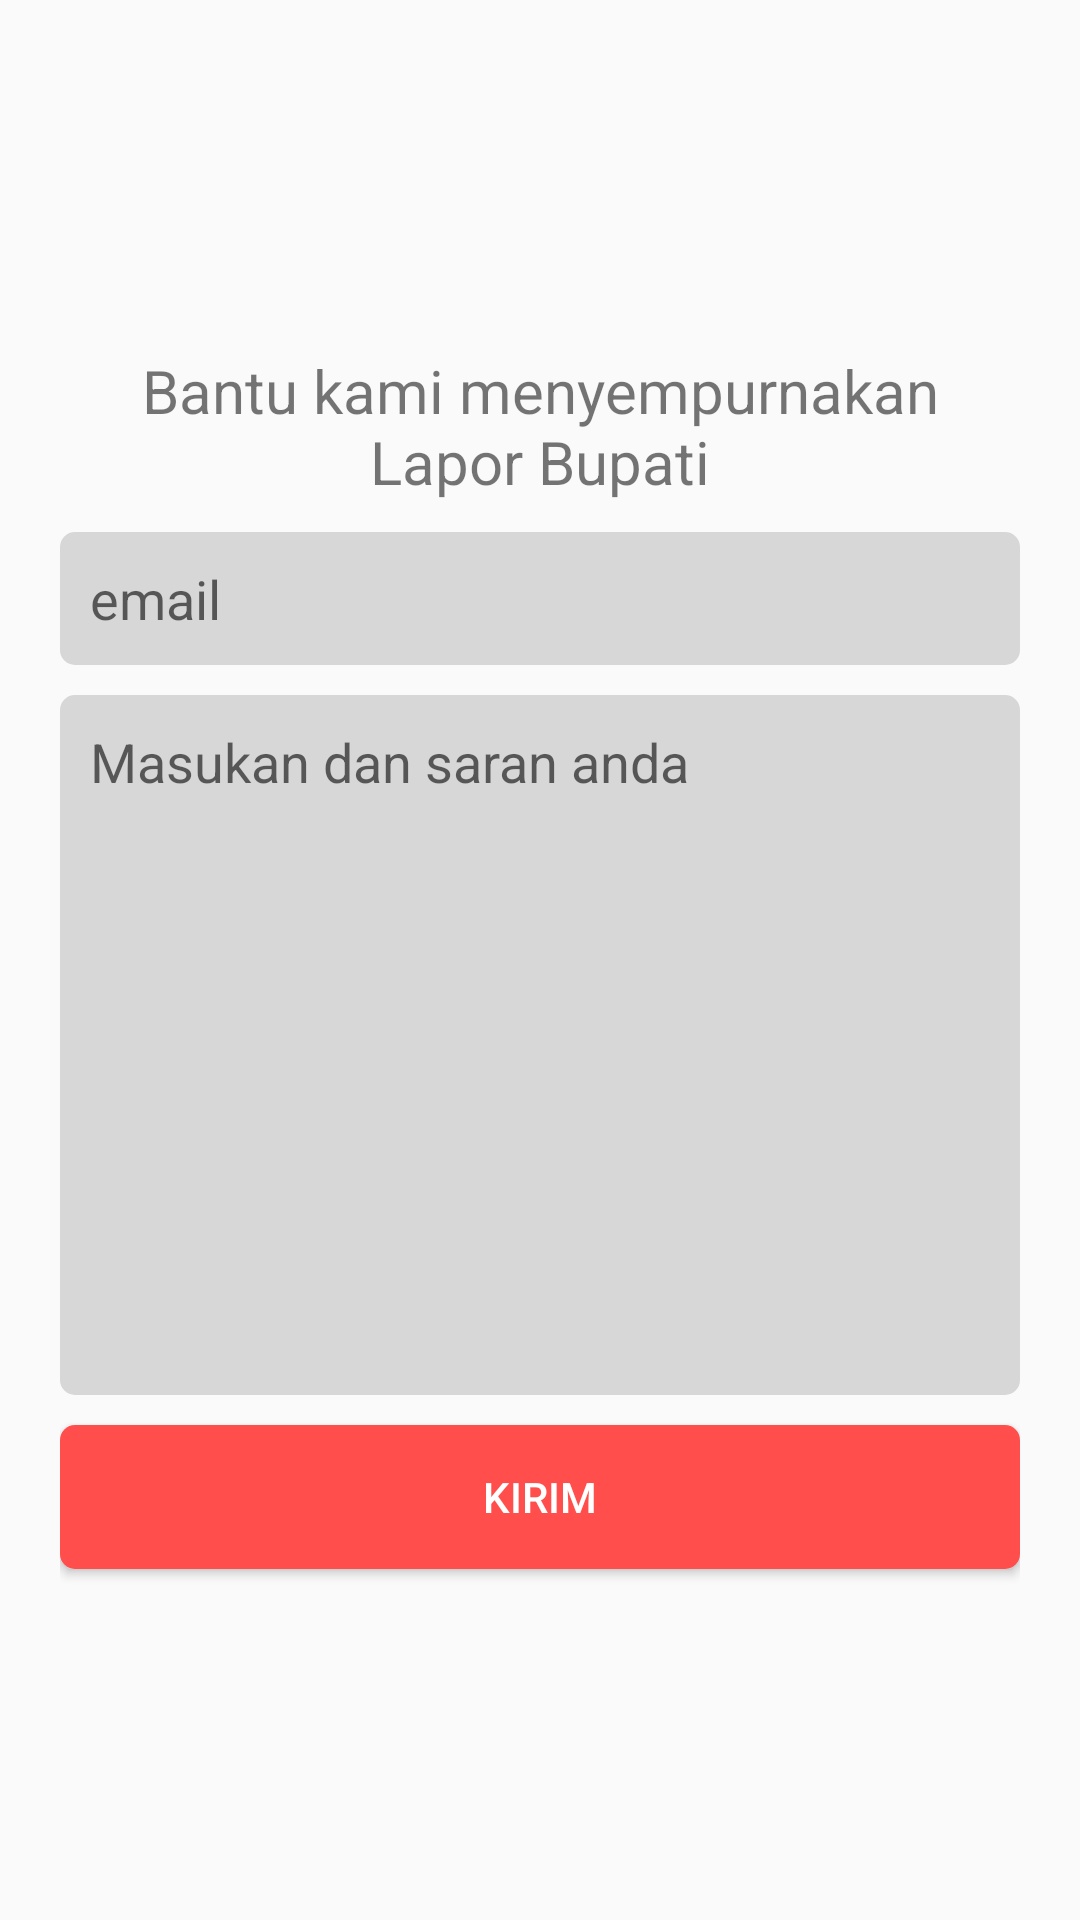

Android layout source for this screen:
<!-- AndroidManifest.xml: application theme AppTheme -->
<!-- res/layout/fragment_bug_report.xml -->
<FrameLayout xmlns:android="http://schemas.android.com/apk/res/android"
    xmlns:tools="http://schemas.android.com/tools"
    android:layout_width="match_parent"
    android:layout_height="match_parent"
    tools:context="id.go.pekalongankab.laporbupati.BugReport">

    
    <LinearLayout
        android:gravity="center"
        android:layout_margin="20dp"
        android:layout_width="match_parent"
        android:layout_height="match_parent"
        android:orientation="vertical">

        <TextView
            android:layout_width="wrap_content"
            android:layout_height="wrap_content"
            android:text="Bantu kami menyempurnakan Lapor Bupati"
            android:layout_gravity="center"
            android:textSize="20sp"
            android:textAlignment="center"/>

        <EditText
            android:id="@+id/email"
            android:layout_marginTop="10dp"
            android:layout_width="match_parent"
            android:layout_height="wrap_content"
            android:hint="email"
            android:padding="10dp"
            android:inputType="textEmailAddress"
            android:background="@drawable/bg_aduan"/>

        <EditText
            android:id="@+id/masukan"
            android:layout_width="match_parent"
            android:hint="Masukan dan saran anda"
            android:layout_marginTop="10dp"
            android:background="@drawable/bg_aduan"
            android:padding="10dp"
            android:gravity="top|left"
            android:lines="10"
            android:layout_height="wrap_content" />

        <Button
            android:id="@+id/btnKirim"
            android:layout_width="match_parent"
            android:layout_height="wrap_content"
            android:background="@drawable/bg_button_error"
            android:text="Kirim"
            android:layout_marginTop="10dp"
            android:textColor="@color/white"/>

    </LinearLayout>

</FrameLayout>
<!-- resources referenced by this layout -->
<resources>
  <color name="white">#FFF</color>
  <!-- drawable bg_aduan (drawable) -->
  <?xml version="1.0" encoding="utf-8"?>
  
  <shape android:shape="rectangle"
      xmlns:android="http://schemas.android.com/apk/res/android">
      <solid android:color="#d7d7d7"></solid>
      <corners android:radius="5dp"></corners>
  </shape>
  <!-- drawable bg_button_error (drawable) -->
  <?xml version="1.0" encoding="utf-8"?>
  <shape android:shape="rectangle"
      xmlns:android="http://schemas.android.com/apk/res/android">
      <solid android:color="@color/Error"></solid>
      <corners android:radius="5dp"></corners>
  </shape>
  <style name="AppTheme" parent="Theme.AppCompat.Light.DarkActionBar">
          
          <item name="colorPrimary">@color/colorPrimary</item>
          <item name="colorPrimaryDark">@color/colorPrimaryDark</item>
          <item name="colorAccent">@color/colorAccent</item>
          <item name="android:windowContentOverlay">@null</item>
          <item name="android:elevation">0dp</item>
      </style>
  <color name="Error">#ff4e4b</color>
  <color name="colorPrimary">#1CAF9A</color>
  <color name="colorPrimaryDark">#128e7c</color>
  <color name="colorAccent">#1CAF9A</color>
</resources>
